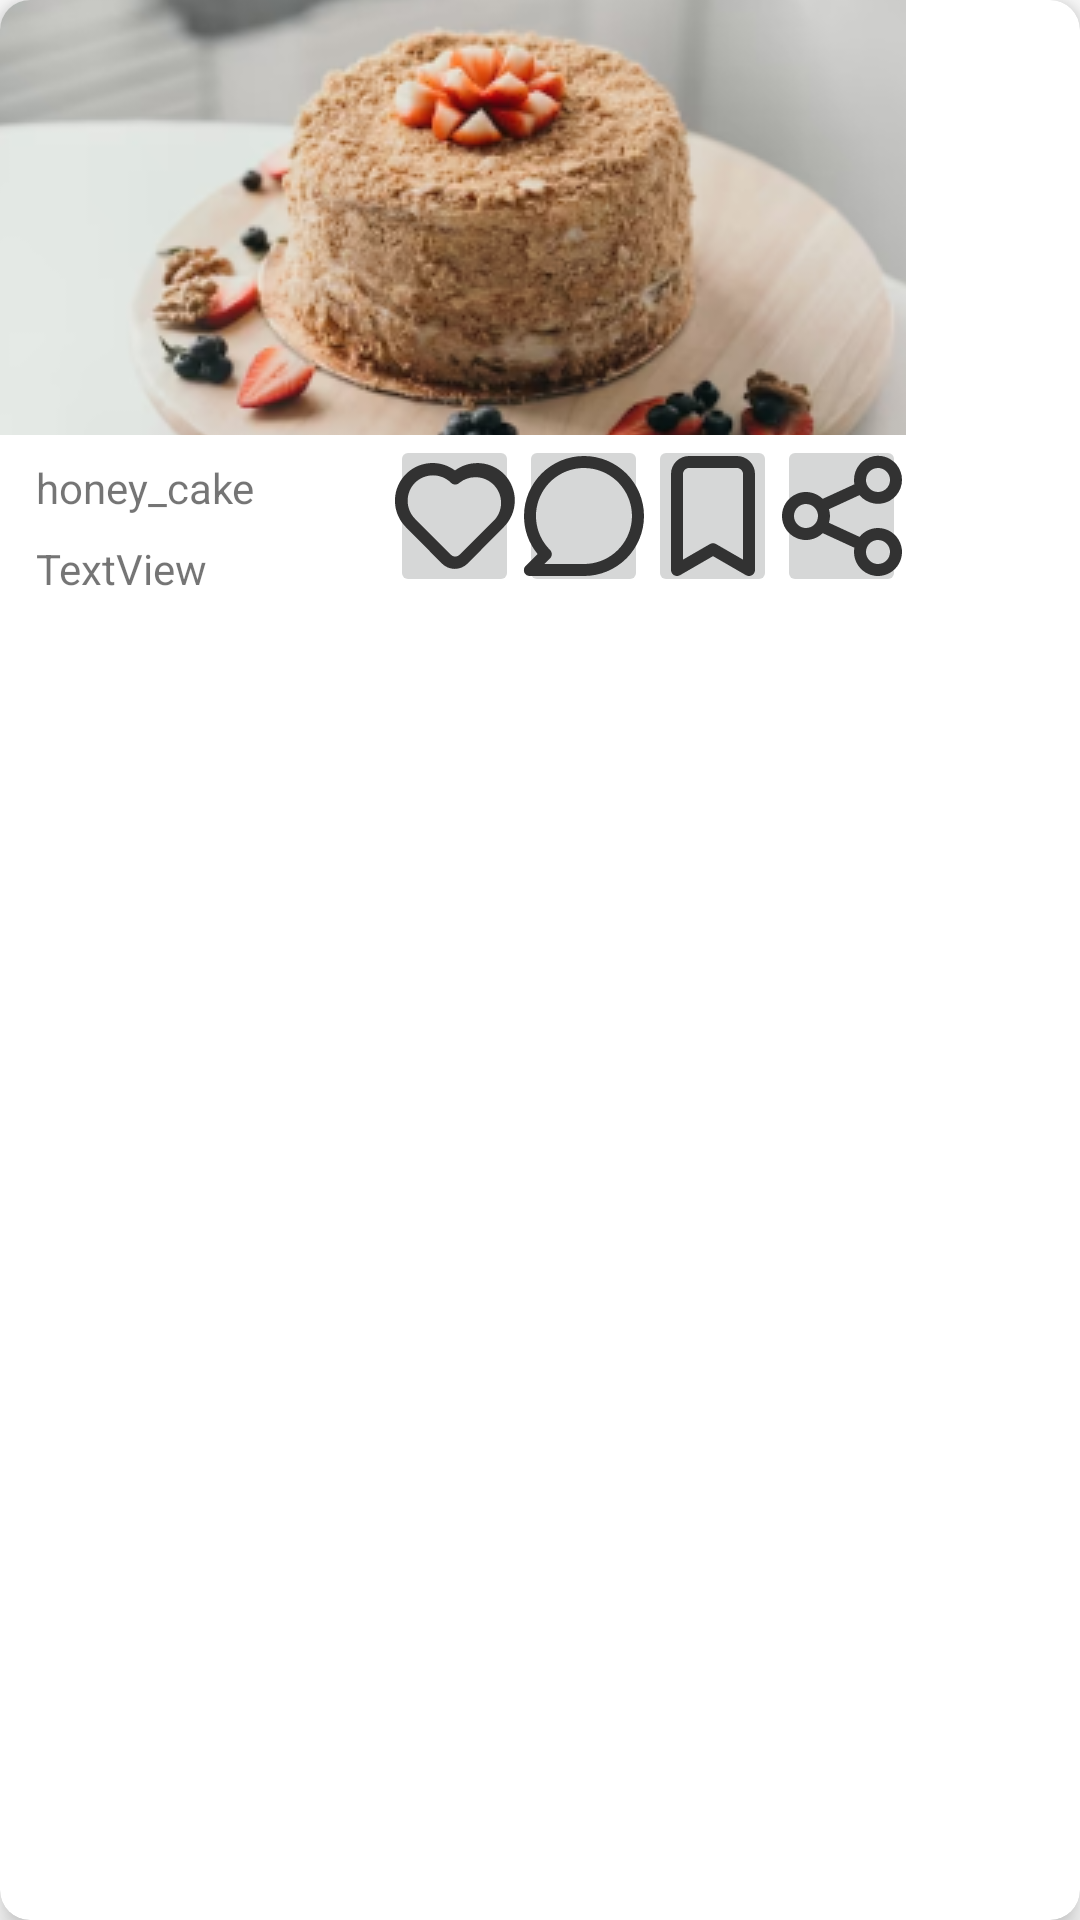

The Android layout XML behind this screen, and the referenced resources:
<!-- AndroidManifest.xml: application theme Theme.Culinary_social_network -->
<!-- res/layout/recipe_card.xml -->
<?xml version="1.0" encoding="utf-8"?>

<androidx.cardview.widget.CardView xmlns:android="http://schemas.android.com/apk/res/android"
    xmlns:app="http://schemas.android.com/apk/res-auto"
    xmlns:tools="http://schemas.android.com/tools"
    android:layout_width="@dimen/recipe_card_width"
    android:layout_height="@dimen/recipe_card_height"
    android:background="#FFFFFF"
    app:cardElevation="@dimen/default_elevation"
    app:cardCornerRadius="@dimen/default_corner_radius">

    <androidx.constraintlayout.widget.ConstraintLayout
        android:layout_width="match_parent"
        android:layout_height="match_parent">

        <ImageButton
            android:id="@+id/recipePicture"
            android:layout_width="302dp"
            android:layout_height="145dp"
            app:srcCompat="@drawable/image_1"
            tools:ignore="MissingConstraints" />

        <LinearLayout
            android:layout_width="302dp"
            android:layout_height="54dp"
            android:gravity="center"
            android:orientation="horizontal"
            app:layout_constraintBottom_toBottomOf="parent"
            app:layout_constraintTop_toBottomOf="@+id/recipePicture"
            app:layout_constraintVertical_bias="0.0"
            tools:ignore="MissingConstraints"
            tools:layout_editor_absoluteX="-1dp">

            <LinearLayout
                android:layout_width="130dp"
                android:layout_height="match_parent"
                android:gravity="start"
                android:orientation="vertical"
                android:visibility="visible"
                tools:ignore="MissingConstraints"
                tools:layout_editor_absoluteX="0dp">

                <TextView
                    android:id="@+id/recipeName"
                    android:layout_width="match_parent"
                    android:layout_height="wrap_content"
                    android:layout_marginStart="12dp"
                    android:layout_marginTop="8dp"
                    android:text="honey_cake"
                    app:layout_constraintStart_toEndOf="@+id/imageView2"
                    app:layout_constraintTop_toBottomOf="@+id/imageView" />

                <TextView
                    android:id="@+id/author"
                    android:layout_width="match_parent"
                    android:layout_height="wrap_content"
                    android:layout_marginStart="12dp"
                    android:layout_marginTop="8dp"
                    android:text="TextView"
                    app:layout_constraintStart_toEndOf="@+id/imageView2"
                    app:layout_constraintTop_toBottomOf="@+id/imageView" />

            </LinearLayout>

            <LinearLayout
                android:layout_width="match_parent"
                android:layout_height="wrap_content"
                android:orientation="horizontal">

                <ImageButton
                    android:id="@+id/recipeLikes"
                    android:layout_width="wrap_content"
                    android:layout_height="wrap_content"
                    android:layout_weight="1"
                    app:srcCompat="@drawable/like" />

                <ImageButton
                    android:id="@+id/recipeComments"
                    android:layout_width="wrap_content"
                    android:layout_height="wrap_content"
                    android:layout_weight="1"
                    app:srcCompat="@drawable/chat" />

                <ImageButton
                    android:id="@+id/recipeFavorites"
                    android:layout_width="wrap_content"
                    android:layout_height="wrap_content"
                    android:layout_weight="1"
                    app:srcCompat="@drawable/favorites" />

                <ImageButton
                    android:id="@+id/toolbarButton4"
                    android:layout_width="wrap_content"
                    android:layout_height="wrap_content"
                    android:layout_weight="1"
                    app:srcCompat="@drawable/share" />
            </LinearLayout>

        </LinearLayout>

    </androidx.constraintlayout.widget.ConstraintLayout>

</androidx.cardview.widget.CardView>
<!-- resources referenced by this layout -->
<resources>
  <dimen name="default_corner_radius">10dp</dimen>
  <dimen name="default_elevation">6dp</dimen>
  <dimen name="recipe_card_height">200dp</dimen>
  <dimen name="recipe_card_width">300dp</dimen>
  <!-- drawable chat (drawable) -->
  <vector xmlns:android="http://schemas.android.com/apk/res/android"
      android:width="48dp"
      android:height="48dp"
      android:viewportWidth="48"
      android:viewportHeight="48">
    <path
        android:pathData="M24,4C21.374,4 18.773,4.517 16.346,5.522C13.92,6.528 11.715,8.001 9.858,9.858C6.107,13.609 4,18.696 4,24C3.983,28.618 5.582,33.097 8.52,36.66L4.52,40.66C4.242,40.941 4.054,41.298 3.98,41.686C3.905,42.074 3.947,42.476 4.1,42.84C4.266,43.2 4.535,43.502 4.874,43.709C5.212,43.915 5.604,44.017 6,44H24C29.304,44 34.391,41.893 38.142,38.142C41.893,34.391 44,29.304 44,24C44,18.696 41.893,13.609 38.142,9.858C34.391,6.107 29.304,4 24,4V4ZM24,40H10.82L12.68,38.14C13.052,37.765 13.262,37.258 13.262,36.73C13.262,36.202 13.052,35.695 12.68,35.32C10.061,32.704 8.43,29.261 8.065,25.578C7.7,21.894 8.624,18.198 10.679,15.119C12.733,12.04 15.792,9.769 19.333,8.692C22.875,7.615 26.68,7.8 30.1,9.214C33.521,10.628 36.346,13.184 38.093,16.448C39.84,19.711 40.402,23.479 39.682,27.11C38.963,30.741 37.007,34.01 34.147,36.361C31.288,38.711 27.701,39.997 24,40V40Z"
        android:fillColor="#323232"/>
  </vector>
  <!-- drawable favorites (drawable) -->
  <vector xmlns:android="http://schemas.android.com/apk/res/android"
      android:width="48dp"
      android:height="48dp"
      android:viewportWidth="48"
      android:viewportHeight="48">
    <path
        android:pathData="M32,4H16C14.409,4 12.883,4.632 11.757,5.757C10.632,6.883 10,8.409 10,10V42C9.999,42.352 10.09,42.699 10.266,43.005C10.442,43.31 10.695,43.564 11,43.74C11.304,43.916 11.649,44.008 12,44.008C12.351,44.008 12.696,43.916 13,43.74L24,37.38L35,43.74C35.305,43.913 35.65,44.002 36,44C36.35,44.002 36.695,43.913 37,43.74C37.305,43.564 37.558,43.31 37.734,43.005C37.91,42.699 38.001,42.352 38,42V10C38,8.409 37.368,6.883 36.243,5.757C35.117,4.632 33.591,4 32,4ZM34,38.54L25,33.34C24.696,33.165 24.351,33.072 24,33.072C23.649,33.072 23.304,33.165 23,33.34L14,38.54V10C14,9.47 14.211,8.961 14.586,8.586C14.961,8.211 15.47,8 16,8H32C32.53,8 33.039,8.211 33.414,8.586C33.789,8.961 34,9.47 34,10V38.54Z"
        android:fillColor="#323232"/>
  </vector>
  <style name="Theme.Culinary_social_network" parent="Theme.MaterialComponents.DayNight.DarkActionBar">
          
          <item name="colorPrimary">@color/gray_300</item>
          <item name="colorPrimaryVariant">@color/gray_400</item>
          <item name="colorOnPrimary">@color/white</item>
          
          <item name="colorSecondary">@color/teal_200</item>
          <item name="colorSecondaryVariant">@color/teal_700</item>
          <item name="colorOnSecondary">@color/black</item>
          
          <item name="android:statusBarColor">?attr/colorPrimaryVariant</item>
          
      </style>
  <color name="gray_300">#E0E0E0</color>
  <color name="gray_400">#BDBDBD</color>
  <color name="white">#FFFFFFFF</color>
  <color name="teal_200">#FF03DAC5</color>
  <color name="teal_700">#FF018786</color>
  <color name="black">#FF000000</color>
</resources>
